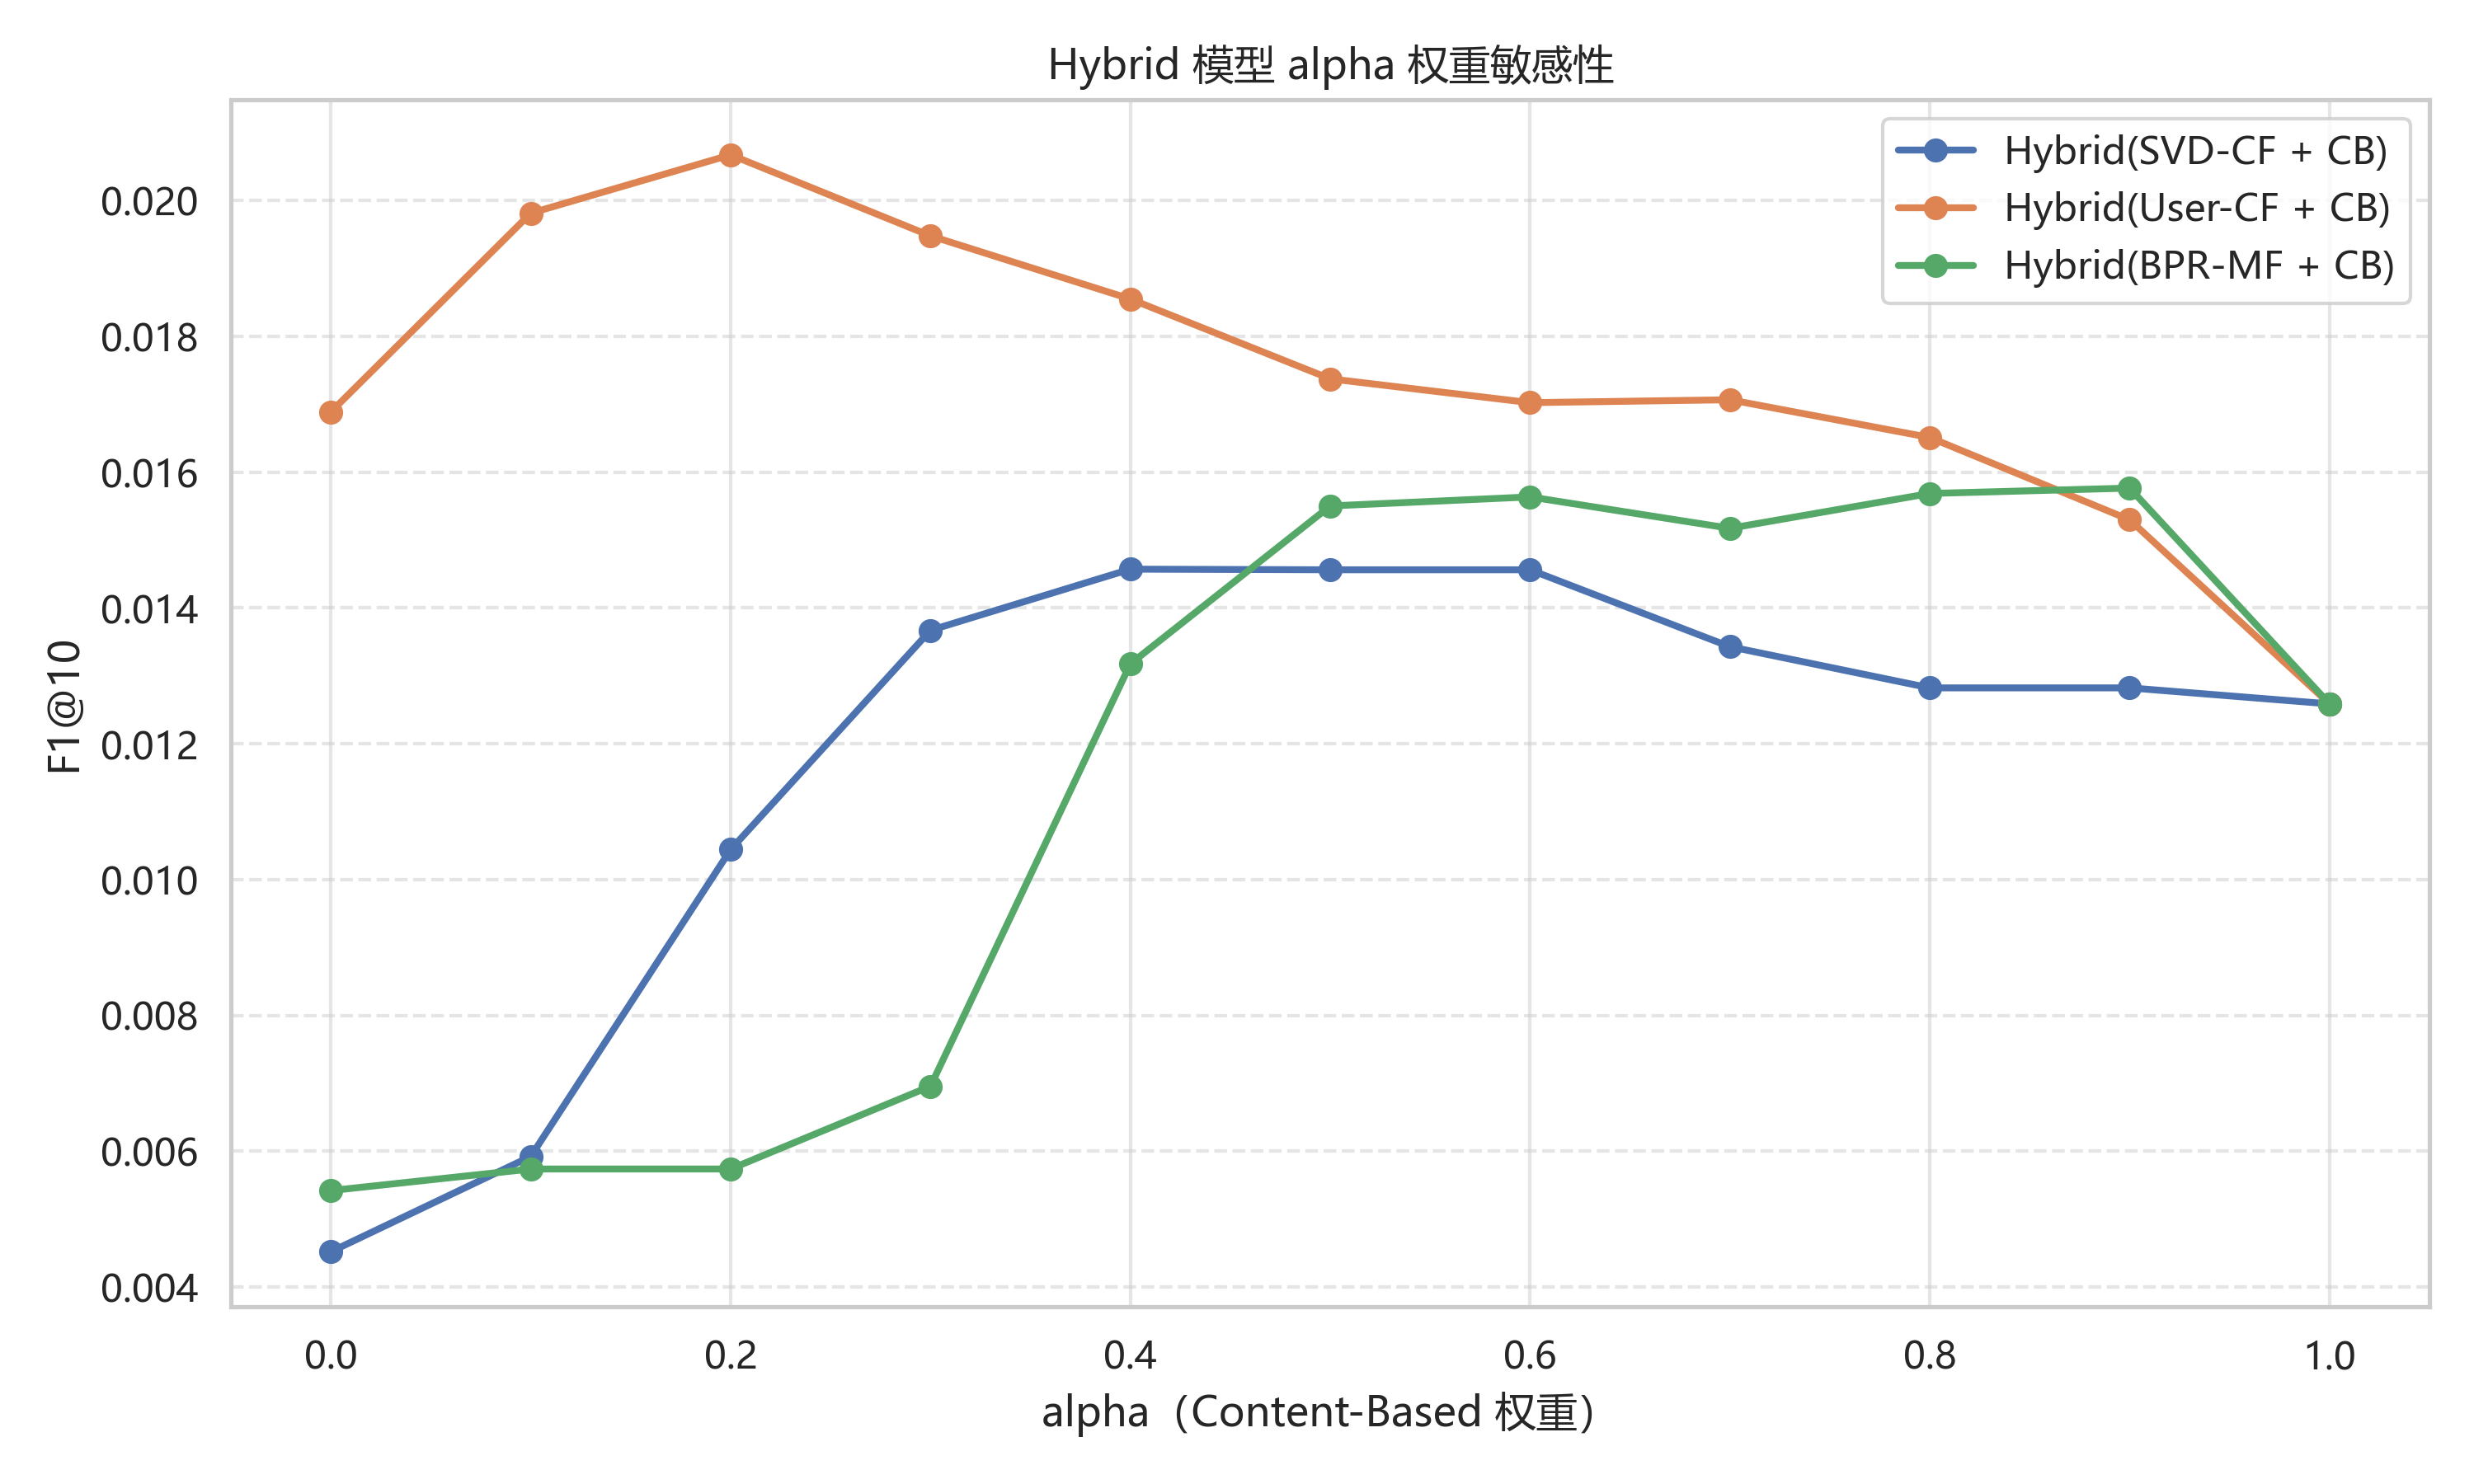

The data file committed next to this chart (first rows):
模型, Precision@10, Recall@10, F1@10, HitRate@10, NDCG@10, 评估用户数
Hybrid-SVD-CF(alpha=0.0), 0.003333, 0.01192, 0.004521, 0.03, 0.009431, 300
Hybrid-User-CF(alpha=0.0), 0.01267, 0.04266, 0.01689, 0.1033, 0.03049, 300
Hybrid-BPR-MF(alpha=0.0), 0.004, 0.01136, 0.005421, 0.03333, 0.008358, 300
Hybrid-SVD-CF(alpha=0.1), 0.004667, 0.01189, 0.005924, 0.04, 0.01024, 300
Hybrid-User-CF(alpha=0.1), 0.01433, 0.05193, 0.01981, 0.1167, 0.04107, 300
Hybrid-BPR-MF(alpha=0.1), 0.004333, 0.01166, 0.005739, 0.03667, 0.008824, 300
Hybrid-SVD-CF(alpha=0.2), 0.007333, 0.02834, 0.01044, 0.06667, 0.01653, 300
Hybrid-User-CF(alpha=0.2), 0.01467, 0.05434, 0.02067, 0.1233, 0.04342, 300
Hybrid-BPR-MF(alpha=0.2), 0.004333, 0.01166, 0.005739, 0.03667, 0.009236, 300
Hybrid-SVD-CF(alpha=0.3), 0.009, 0.04415, 0.01367, 0.08, 0.02345, 300
Hybrid-User-CF(alpha=0.3), 0.01333, 0.05748, 0.01948, 0.1167, 0.04311, 300
Hybrid-BPR-MF(alpha=0.3), 0.005, 0.01605, 0.006958, 0.04667, 0.01145, 300
Hybrid-SVD-CF(alpha=0.4), 0.009667, 0.04591, 0.01457, 0.08333, 0.02889, 300
Hybrid-User-CF(alpha=0.4), 0.01267, 0.05581, 0.01855, 0.11, 0.04322, 300
Hybrid-BPR-MF(alpha=0.4), 0.009, 0.036, 0.01318, 0.07333, 0.02301, 300
Hybrid-SVD-CF(alpha=0.5), 0.009667, 0.04405, 0.01456, 0.08333, 0.03271, 300
Hybrid-User-CF(alpha=0.5), 0.012, 0.04942, 0.01737, 0.1033, 0.0378, 300
Hybrid-BPR-MF(alpha=0.5), 0.01067, 0.04119, 0.0155, 0.09, 0.03371, 300
Hybrid-SVD-CF(alpha=0.6), 0.009667, 0.04405, 0.01456, 0.08333, 0.03077, 300
Hybrid-User-CF(alpha=0.6), 0.01167, 0.04905, 0.01702, 0.1033, 0.03635, 300
Hybrid-BPR-MF(alpha=0.6), 0.01067, 0.04182, 0.01563, 0.09, 0.03668, 300
Hybrid-SVD-CF(alpha=0.7), 0.009, 0.03821, 0.01343, 0.07667, 0.02769, 300
Hybrid-User-CF(alpha=0.7), 0.01167, 0.04961, 0.01707, 0.1033, 0.03507, 300
Hybrid-BPR-MF(alpha=0.7), 0.01033, 0.04238, 0.01517, 0.08667, 0.03485, 300
Hybrid-SVD-CF(alpha=0.8), 0.008667, 0.03488, 0.01282, 0.07333, 0.0281, 300
Hybrid-User-CF(alpha=0.8), 0.01133, 0.04794, 0.01651, 0.1, 0.03372, 300
Hybrid-BPR-MF(alpha=0.8), 0.01067, 0.04349, 0.01569, 0.09, 0.03282, 300
Hybrid-SVD-CF(alpha=0.9), 0.008667, 0.03488, 0.01282, 0.07333, 0.0279, 300
Hybrid-User-CF(alpha=0.9), 0.01067, 0.04127, 0.0153, 0.09333, 0.03172, 300
Hybrid-BPR-MF(alpha=0.9), 0.01067, 0.04432, 0.01576, 0.09333, 0.03211, 300
Hybrid-SVD-CF(alpha=1.0), 0.008667, 0.03196, 0.01259, 0.07333, 0.02388, 300
Hybrid-User-CF(alpha=1.0), 0.008667, 0.03196, 0.01259, 0.07333, 0.02388, 300
Hybrid-BPR-MF(alpha=1.0), 0.008667, 0.03196, 0.01259, 0.07333, 0.02388, 300
